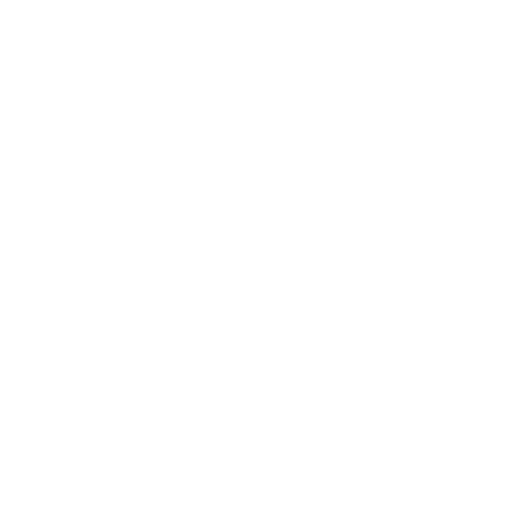
t = 0.00 s
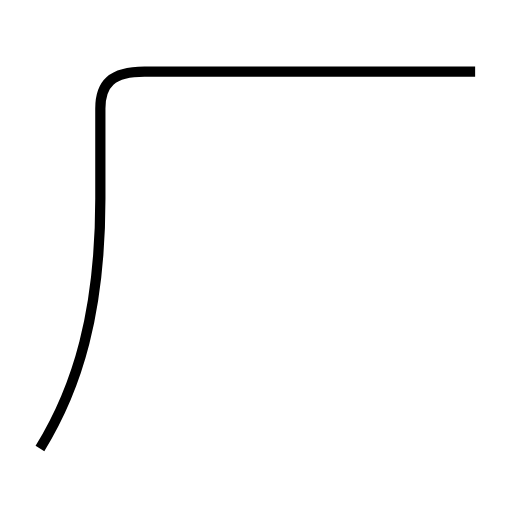
t = 2.19 s
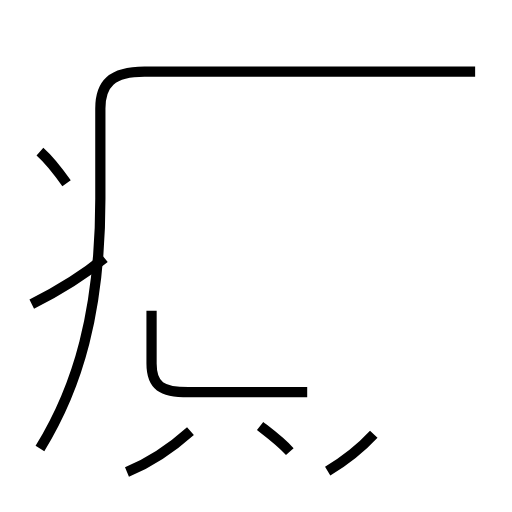
t = 3.74 s
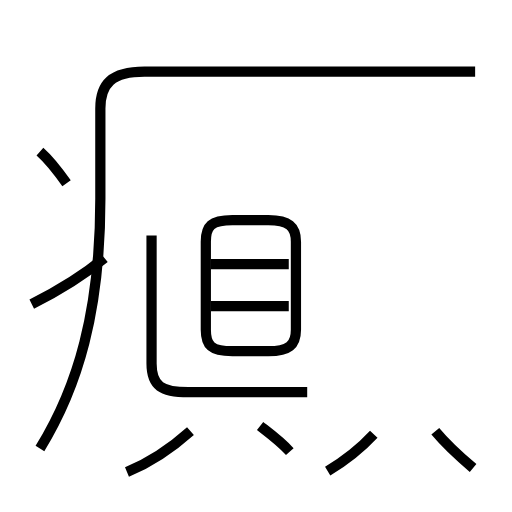
t = 5.77 s
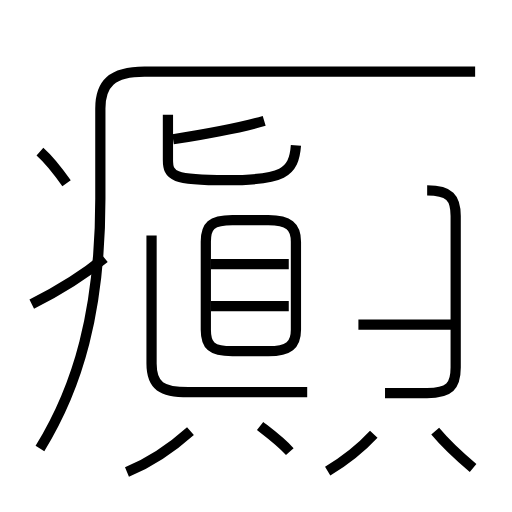
t = 7.76 s
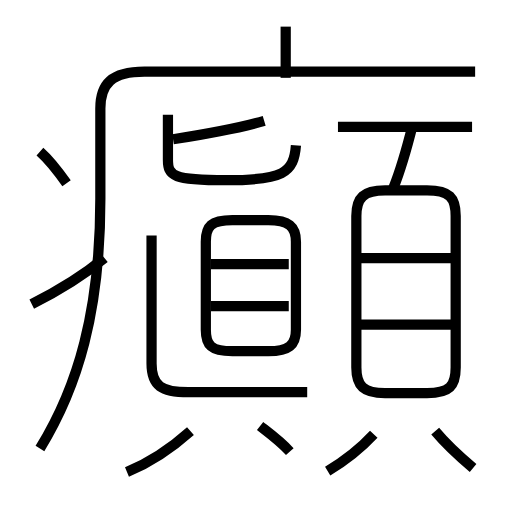
t = 9.62 s

The animated SVG that drew these frames (rendered in a browser with its animation timeline set to each time). Animation: 19 SMIL elements (animate=19); one cycle of 9.62 s.

<?xml version='1.0' encoding='utf-8'?>
<svg viewBox="0.0 -6.0 50.0 50.0" version="1.1" xmlns="http://www.w3.org/2000/svg"><rect x="-1000" y="-1000" width="2000" height="2000" stroke="white" fill="white" /><g style="fill:none;stroke:#000000;stroke-width:1"><path d="M 3.9 -0.2 C 7.6 -6.2 9.8 -13.6 9.8 -24.6 L 9.8 -33.4 C 9.8 -35.8 10.9 -37.0 14.1 -37.0 L 46.4 -37.0 " transform="translate(0.0 38.0)" stroke-dasharray="73.03783556866001" stroke-dashoffset="73.03783556866001"><animate attributeName="stroke-dashoffset" from="73.03783556866001" to="0" dur="2.1911350670598004s" begin="0s" fill="freeze" /></path><path d="M 12.4 2.1 C 14.8 1.1 16.7 -0.2 18.6 -1.9 " transform="translate(0.0 38.0)" stroke-dasharray="7.415340867309813" stroke-dashoffset="7.415340867309813"><animate attributeName="stroke-dashoffset" from="7.415340867309813" to="0" dur="0.22246022601929438s" begin="2.1911350670598004s" fill="freeze" /></path><path d="M 3.1 -14.3 C 5.5 -15.5 7.9 -16.9 10.2 -18.8 " transform="translate(0.0 38.0)" stroke-dasharray="8.424614520074927" stroke-dashoffset="8.424614520074927"><animate attributeName="stroke-dashoffset" from="8.424614520074927" to="0" dur="0.2527384356022478s" begin="2.4135952930790947s" fill="freeze" /></path><path d="M 28.3 0.1 C 27.4 -0.9 26.3 -1.7 25.4 -2.4 " transform="translate(0.0 38.0)" stroke-dasharray="3.8345567391224624" stroke-dashoffset="3.8345567391224624"><animate attributeName="stroke-dashoffset" from="3.8345567391224624" to="0" dur="0.11503670217367387s" begin="2.6663337286813427s" fill="freeze" /></path><path d="M 6.5 -26.1 C 5.8 -27.1 4.8 -28.4 3.9 -29.2 " transform="translate(0.0 38.0)" stroke-dasharray="4.053963652340746" stroke-dashoffset="4.053963652340746"><animate attributeName="stroke-dashoffset" from="4.053963652340746" to="0" dur="0.12161890957022238s" begin="2.7813704308550165s" fill="freeze" /></path><path d="M 32.0 2.0 C 33.5 1.1 35.2 -0.2 36.5 -1.6 " transform="translate(0.0 38.0)" stroke-dasharray="5.7805060982223875" stroke-dashoffset="5.7805060982223875"><animate attributeName="stroke-dashoffset" from="5.7805060982223875" to="0" dur="0.17341518294667163s" begin="2.902989340425239s" fill="freeze" /></path><path d="M 30.0 -5.7 L 18.4 -5.7 C 15.8 -5.7 14.8 -6.3 14.8 -8.5 L 14.8 -21.0 " transform="translate(0.0 38.0)" stroke-dasharray="29.445552145739356" stroke-dashoffset="29.445552145739356"><animate attributeName="stroke-dashoffset" from="29.445552145739356" to="0" dur="0.8833665643721806s" begin="3.0764045233719104s" fill="freeze" /></path><path d="M 28.2 -14.1 L 20.6 -14.1 " transform="translate(0.0 38.0)" stroke-dasharray="7.599999999999998" stroke-dashoffset="7.599999999999998"><animate attributeName="stroke-dashoffset" from="7.599999999999998" to="0" dur="0.22799999999999992s" begin="3.959771087744091s" fill="freeze" /></path><path d="M 22.7 -9.7 L 26.2 -9.7 C 28.2 -9.7 28.9 -10.3 28.9 -11.8 L 28.9 -20.4 C 28.9 -21.9 28.2 -22.5 26.2 -22.5 L 22.7 -22.5 C 20.6 -22.5 20.1 -21.9 20.1 -20.4 L 20.1 -11.8 C 20.1 -10.3 20.6 -9.7 22.7 -9.7 Z " transform="translate(0.0 38.0)" stroke-dasharray="40.02195596840398" stroke-dashoffset="40.02195596840398"><animate attributeName="stroke-dashoffset" from="40.02195596840398" to="0" dur="1.2006586790521194s" begin="4.187771087744091s" fill="freeze" /></path><path d="M 28.2 -18.2 L 20.6 -18.2 " transform="translate(0.0 38.0)" stroke-dasharray="7.599999999999998" stroke-dashoffset="7.599999999999998"><animate attributeName="stroke-dashoffset" from="7.599999999999998" to="0" dur="0.22799999999999992s" begin="5.38842976679621s" fill="freeze" /></path><path d="M 46.2 1.7 C 44.9 0.6 43.5 -0.7 42.5 -1.9 " transform="translate(0.0 38.0)" stroke-dasharray="5.168347609765755" stroke-dashoffset="5.168347609765755"><animate attributeName="stroke-dashoffset" from="5.168347609765755" to="0" dur="0.15505042829297264s" begin="5.61642976679621s" fill="freeze" /></path><path d="M 44.6 -12.3 L 35.0 -12.3 " transform="translate(0.0 38.0)" stroke-dasharray="9.600000000000001" stroke-dashoffset="9.600000000000001"><animate attributeName="stroke-dashoffset" from="9.600000000000001" to="0" dur="0.28800000000000003s" begin="5.7714801950891825s" fill="freeze" /></path><path d="M 16.4 -32.8 L 16.4 -28.4 C 16.4 -26.8 16.9 -26.4 22.1 -26.4 C 27.6 -26.4 28.7 -27.1 28.9 -29.8 " transform="translate(0.0 38.0)" stroke-dasharray="19.92346433656172" stroke-dashoffset="19.92346433656172"><animate attributeName="stroke-dashoffset" from="19.92346433656172" to="0" dur="0.5977039300968516s" begin="6.059480195089183s" fill="freeze" /></path><path d="M 16.9 -30.4 C 20.1 -30.9 23.1 -31.4 25.8 -32.2 " transform="translate(0.0 38.0)" stroke-dasharray="9.08697094253229" stroke-dashoffset="9.08697094253229"><animate attributeName="stroke-dashoffset" from="9.08697094253229" to="0" dur="0.27260912827596867s" begin="6.657184125186035s" fill="freeze" /></path><path d="M 37.6 -5.6 L 41.7 -5.6 C 43.9 -5.6 44.5 -6.3 44.5 -8.1 L 44.5 -22.9 C 44.5 -24.7 43.9 -25.4 41.7 -25.4 L 37.6 -25.4 C 35.5 -25.4 34.8 -24.7 34.8 -22.9 L 34.8 -8.1 C 34.8 -6.3 35.5 -5.6 37.6 -5.6 Z " transform="translate(0.0 38.0)" stroke-dasharray="55.42067545619927" stroke-dashoffset="55.42067545619927"><animate attributeName="stroke-dashoffset" from="55.42067545619927" to="0" dur="1.662620263685978s" begin="6.9297932534620035s" fill="freeze" /></path><path d="M 44.6 -18.8 L 35.0 -18.8 " transform="translate(0.0 38.0)" stroke-dasharray="9.600000000000001" stroke-dashoffset="9.600000000000001"><animate attributeName="stroke-dashoffset" from="9.600000000000001" to="0" dur="0.28800000000000003s" begin="8.592413517147982s" fill="freeze" /></path><path d="M 27.9 -36.4 L 27.9 -41.4 " transform="translate(0.0 38.0)" stroke-dasharray="5.0" stroke-dashoffset="5.0"><animate attributeName="stroke-dashoffset" from="5.0" to="0" dur="0.15s" begin="8.880413517147982s" fill="freeze" /></path><path d="M 38.4 -25.6 C 39.2 -27.6 39.7 -29.4 40.3 -31.8 " transform="translate(0.0 38.0)" stroke-dasharray="6.490099247324628" stroke-dashoffset="6.490099247324628"><animate attributeName="stroke-dashoffset" from="6.490099247324628" to="0" dur="0.19470297741973883s" begin="9.030413517147982s" fill="freeze" /></path><path d="M 46.1 -31.6 L 33.0 -31.6" transform="translate(0.0 38.0)" stroke-dasharray="13.100000000000001" stroke-dashoffset="13.100000000000001"><animate attributeName="stroke-dashoffset" from="13.100000000000001" to="0" dur="0.393s" begin="9.225116494567722s" fill="freeze" /></path></g></svg>
